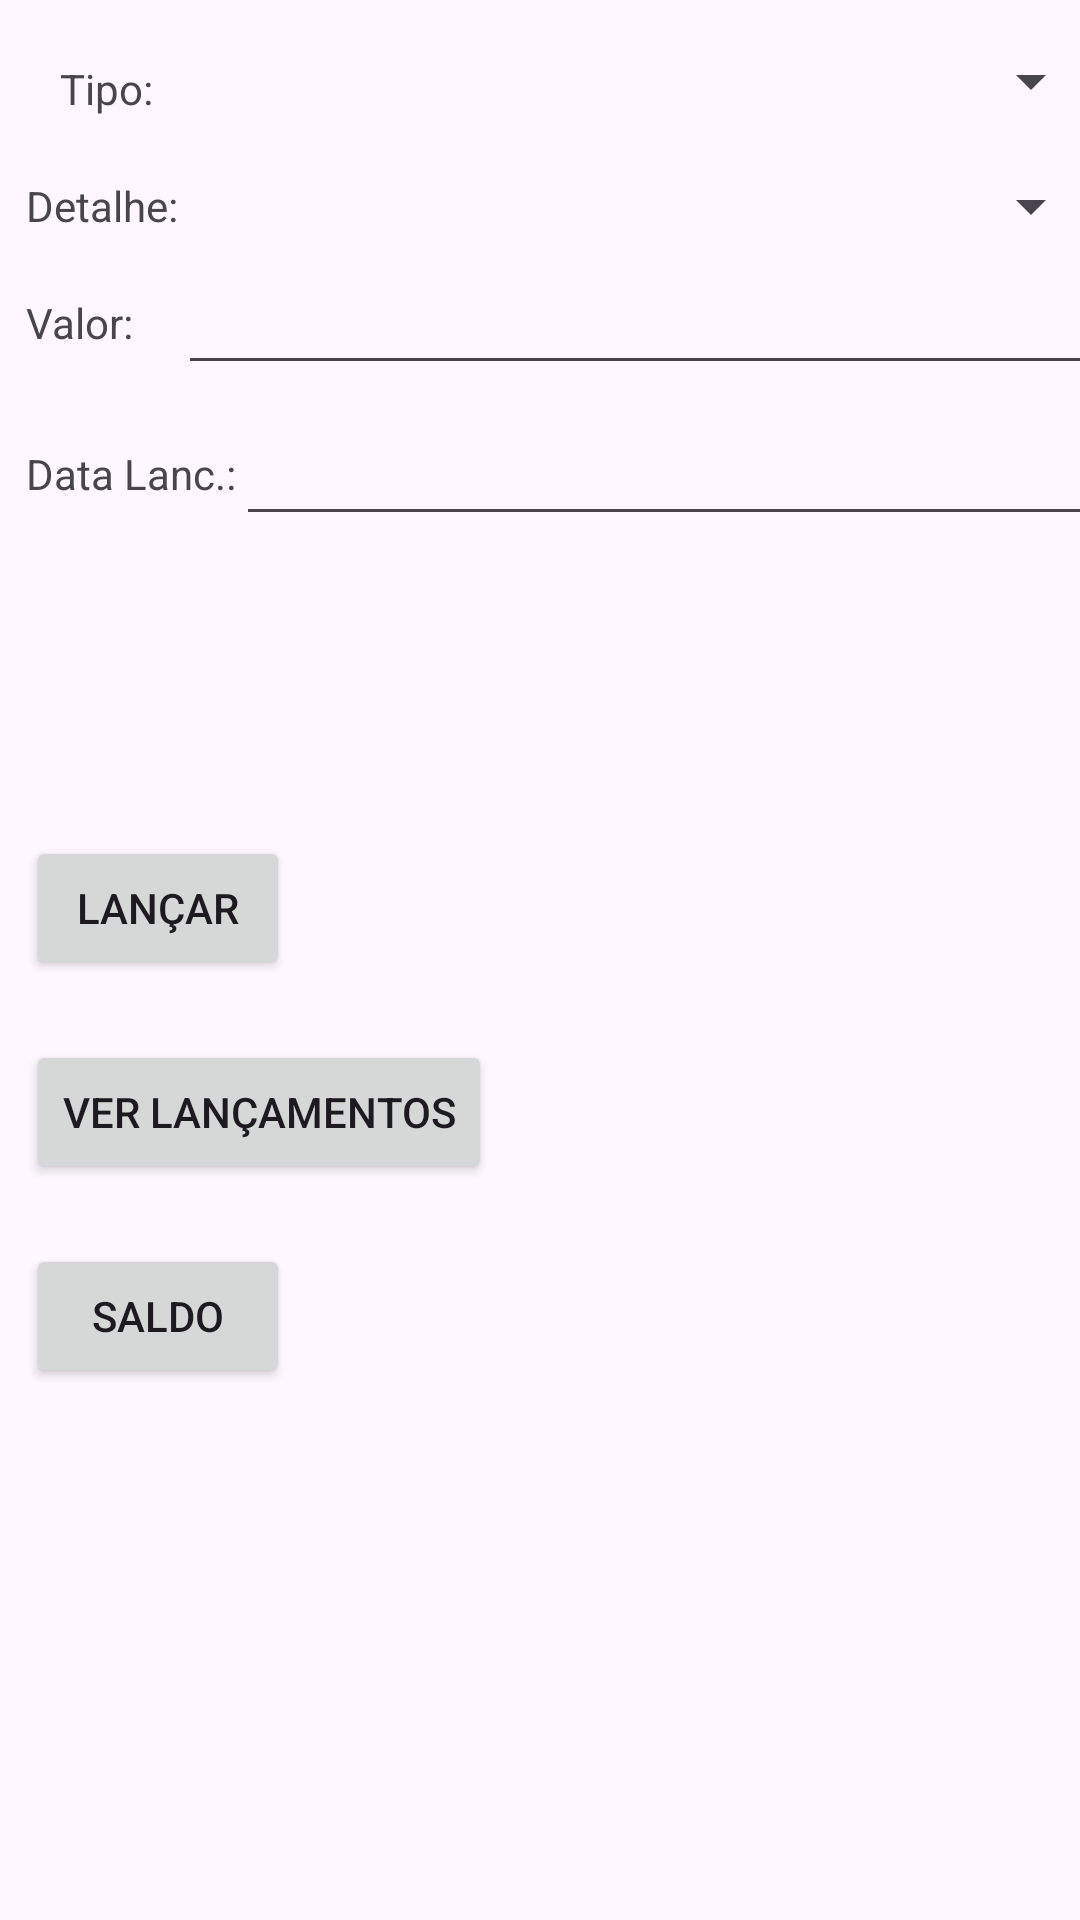

Android layout source for this screen:
<!-- AndroidManifest.xml: application theme Theme.FluxoDeCaixa -->
<!-- res/layout/activity_main.xml -->
<?xml version="1.0" encoding="utf-8"?>
<androidx.constraintlayout.widget.ConstraintLayout xmlns:android="http://schemas.android.com/apk/res/android"
    xmlns:app="http://schemas.android.com/apk/res-auto"
    xmlns:tools="http://schemas.android.com/tools"
    android:layout_width="match_parent"
    android:layout_height="match_parent"
    tools:context=".MainActivity">

    <TextView
        android:id="@+id/textTipo"
        android:layout_width="wrap_content"
        android:layout_height="wrap_content"
        android:layout_marginStart="20dp"
        android:layout_marginTop="20dp"
        android:text="Tipo:"
        app:layout_constraintStart_toStartOf="parent"
        app:layout_constraintTop_toTopOf="parent" />

    <Spinner
        android:id="@+id/spTipo"
        android:layout_width="320dp"
        android:layout_height="wrap_content"
        android:layout_marginStart="4dp"
        app:layout_constraintBottom_toBottomOf="@+id/textTipo"
        app:layout_constraintEnd_toEndOf="parent"
        app:layout_constraintStart_toEndOf="@+id/textTipo"
        app:layout_constraintTop_toTopOf="parent"
        app:layout_constraintVertical_bias="1.0" />

    <TextView
        android:id="@+id/textDetalhe"
        android:layout_width="wrap_content"
        android:layout_height="wrap_content"
        android:layout_marginTop="20dp"
        android:text="Detalhe:"
        app:layout_constraintEnd_toStartOf="@+id/spTipo"
        app:layout_constraintStart_toStartOf="@+id/textTipo"
        app:layout_constraintTop_toBottomOf="@+id/textTipo" />

    <Spinner
        android:id="@+id/spDetalhe"
        android:layout_width="0dp"
        android:layout_height="wrap_content"
        app:layout_constraintBottom_toBottomOf="@+id/textDetalhe"
        app:layout_constraintEnd_toEndOf="@+id/spTipo"
        app:layout_constraintStart_toStartOf="@+id/spTipo"
        app:layout_constraintTop_toTopOf="@+id/textDetalhe" />

    <TextView
        android:id="@+id/textValor"
        android:layout_width="wrap_content"
        android:layout_height="wrap_content"
        android:layout_marginTop="20dp"
        android:text="Valor:"
        app:layout_constraintStart_toStartOf="@+id/textDetalhe"
        app:layout_constraintTop_toBottomOf="@+id/textDetalhe" />

    <EditText
        android:id="@+id/etValor"
        android:layout_width="0dp"
        android:layout_height="wrap_content"
        android:ems="10"
        android:inputType="text"
        app:layout_constraintBottom_toBottomOf="@+id/textValor"
        app:layout_constraintEnd_toEndOf="@+id/spDetalhe"
        app:layout_constraintStart_toEndOf="@+id/textDetalhe"
        app:layout_constraintTop_toTopOf="@+id/textValor" />

    <TextView
        android:id="@+id/textView"
        android:layout_width="wrap_content"
        android:layout_height="wrap_content"
        android:layout_marginTop="20dp"
        android:text="Data Lanc.:"
        app:layout_constraintStart_toStartOf="@+id/textValor"
        app:layout_constraintTop_toBottomOf="@+id/etValor" />

    <EditText
        android:id="@+id/etData"
        android:layout_width="0dp"
        android:layout_height="wrap_content"
        android:ems="10"
        android:inputType="date"
        app:layout_constraintBottom_toBottomOf="@+id/textView"
        app:layout_constraintEnd_toEndOf="@+id/etValor"
        app:layout_constraintStart_toEndOf="@+id/textView"
        app:layout_constraintTop_toTopOf="@+id/textView" />

    <Button
        android:id="@+id/btLancar"
        android:layout_width="wrap_content"
        android:layout_height="wrap_content"
        android:layout_marginTop="100dp"
        android:text="Lançar"
        app:layout_constraintStart_toStartOf="@+id/textView"
        app:layout_constraintTop_toBottomOf="@+id/etData" />

    <Button
        android:id="@+id/btVerLancamentos"
        android:layout_width="wrap_content"
        android:layout_height="wrap_content"
        android:layout_marginTop="20dp"
        android:text="Ver Lançamentos"
        app:layout_constraintStart_toStartOf="@+id/btLancar"
        app:layout_constraintTop_toBottomOf="@+id/btLancar" />

    <Button
        android:id="@+id/btSaldo"
        android:layout_width="wrap_content"
        android:layout_height="wrap_content"
        android:layout_marginTop="20dp"
        android:text="Saldo"
        app:layout_constraintStart_toStartOf="@+id/btVerLancamentos"
        app:layout_constraintTop_toBottomOf="@+id/btVerLancamentos" />

</androidx.constraintlayout.widget.ConstraintLayout>
<!-- resources referenced by this layout -->
<resources>
  <style name="Theme.FluxoDeCaixa" parent="Base.Theme.FluxoDeCaixa" />
  <style name="Base.Theme.FluxoDeCaixa" parent="Theme.Material3.DayNight.NoActionBar">
          
          
      </style>
</resources>
